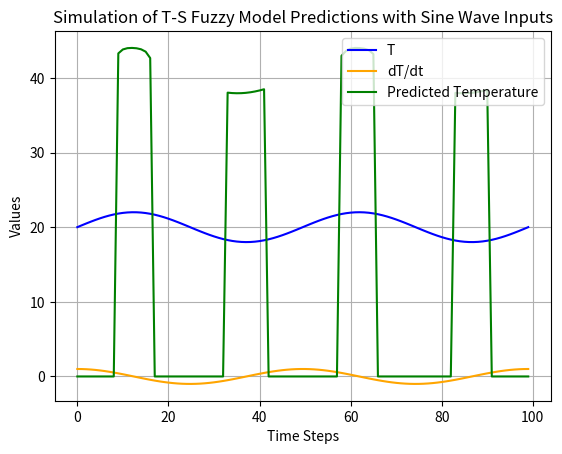

The matplotlib source for this figure:
import numpy as np
import matplotlib.pyplot as plt

# Define the triangular membership function
def triangular_mf(x, params):
    a, b, c = params
    if x <= a or x >= c:
        return 0
    elif a < x < b:
        return (x - a) / (b - a)
    elif b <= x <= c:
        return (c - x) / (c - b)

# Define the T-S fuzzy model
class TSFuzzyModel:
    def __init__(self, rules):
        self.rules = rules

    def evaluate_rule(self, inputs, rule):
        # Evaluate membership functions for inputs
        membership_values = [triangular_mf(inputs[i], params) for i, params in enumerate(rule['antecedents'])]
        # Compute firing strength
        firing_strength = min(membership_values)
        # Compute consequent output
        consequent_output = np.dot(rule['consequent'], [1] + inputs)
        return firing_strength, consequent_output

    def predict(self, inputs):
        outputs = []
        sum_firing_strengths = 0
        overall_output = 0

        # Calculate firing strengths and consequent outputs for each rule
        for rule in self.rules:
            firing_strength, consequent_output = self.evaluate_rule(inputs, rule)
            outputs.append((firing_strength, consequent_output))
            sum_firing_strengths += firing_strength

        # Calculate overall output using weighted average
        if sum_firing_strengths != 0:
            weighted_outputs = [firing_strength * output for firing_strength, output in outputs]
            overall_output = sum(weighted_outputs) / sum_firing_strengths

        return overall_output

# Define the rules of the T-S fuzzy model
rules = [
    {'antecedents': [(18, 20, 22), (-0.5, 0, 0.5)], 'consequent': [20, 1, 0.5]},  # Example rule 1
    {'antecedents': [(20, 22, 24), (-0.5, 0, 0.5)], 'consequent': [22, 1, 0.3]},  # Example rule 2
    {'antecedents': [(22, 24, 26), (-0.5, 0, 0.5)], 'consequent': [24, 1, 0.1]}   # Example rule 3
]

# Create the T-S fuzzy model
ts_model = TSFuzzyModel(rules)

# Simulation parameters
time_steps = 100
input_values_T = 20 + 2 * np.sin(np.linspace(0, 4*np.pi, time_steps))
input_values_dT_dt = np.cos(np.linspace(0, 4*np.pi, time_steps))

# Simulate and predict temperatures over time
predicted_temperatures = []
for T, dT_dt in zip(input_values_T, input_values_dT_dt):
    predicted_temperature = ts_model.predict([T, dT_dt])
    predicted_temperatures.append(predicted_temperature)

# Plot the input values and the predicted temperature
plt.figure()
plt.plot(input_values_T, label='T', color='blue')
plt.plot(input_values_dT_dt, label='dT/dt', color='orange')
plt.plot(predicted_temperatures, label='Predicted Temperature', color='green')
plt.title('Simulation of T-S Fuzzy Model Predictions with Sine Wave Inputs')
plt.xlabel('Time Steps')
plt.ylabel('Values')
plt.legend()
plt.grid(True)
plt.show()
